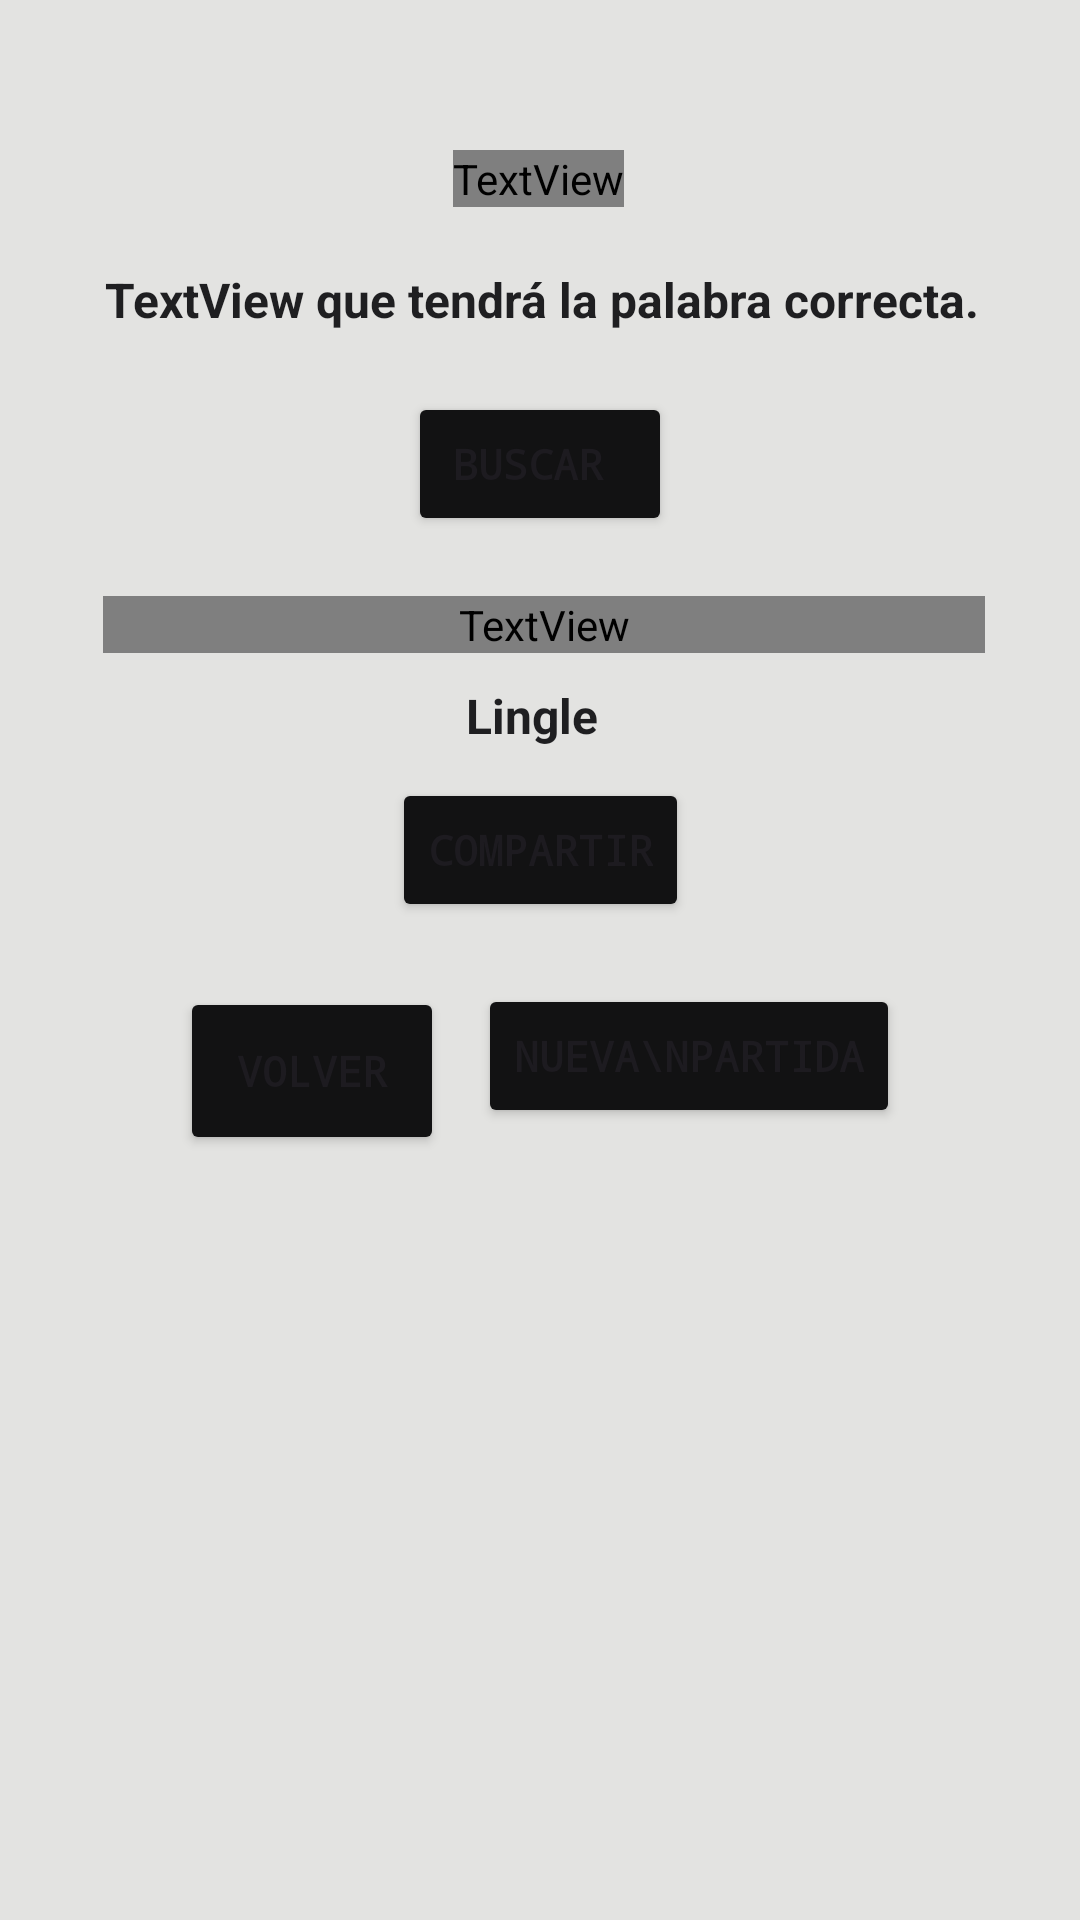

Here is an Android app screen rendered from its layout file. Give the layout XML and the strings, colors and styles it references.
<!-- AndroidManifest.xml: application theme Theme.Lingle -->
<!-- res/layout/activity_resultado.xml -->
<?xml version="1.0" encoding="utf-8"?>
<androidx.constraintlayout.widget.ConstraintLayout xmlns:android="http://schemas.android.com/apk/res/android"
    xmlns:app="http://schemas.android.com/apk/res-auto"
    xmlns:tools="http://schemas.android.com/tools"
    android:layout_width="match_parent"
    android:layout_height="match_parent"
    android:background="@color/primaryLight"
    tools:context=".ResultadoActivity">

    <Button
        android:id="@+id/buttonNuevaPartidaResultado"
        android:layout_width="wrap_content"
        android:layout_height="wrap_content"
        android:layout_marginStart="20dp"
        android:layout_marginTop="20dp"
        android:layout_marginEnd="60dp"
        android:backgroundTint="@color/darkPrimary"
        android:text="Nueva\npartida"
        android:textStyle="bold"
        android:typeface="monospace"
        app:layout_constraintBottom_toBottomOf="parent"
        app:layout_constraintEnd_toEndOf="parent"
        app:layout_constraintHorizontal_bias="1.0"
        app:layout_constraintStart_toEndOf="@+id/buttonVolverResultado"
        app:layout_constraintTop_toBottomOf="@+id/buttonCompartir"
        app:layout_constraintVertical_bias="0.003" />

    <Button
        android:id="@+id/buttonVolverResultado"
        android:layout_width="wrap_content"
        android:layout_height="56dp"
        android:layout_marginStart="60dp"
        android:layout_marginTop="20dp"
        android:backgroundTint="@color/darkPrimary"
        android:text="Volver"
        android:textStyle="bold"
        android:typeface="monospace"
        app:layout_constraintBottom_toBottomOf="parent"
        app:layout_constraintEnd_toEndOf="parent"
        app:layout_constraintHorizontal_bias="0.0"
        app:layout_constraintStart_toStartOf="parent"
        app:layout_constraintTop_toBottomOf="@+id/buttonCompartir"
        app:layout_constraintVertical_bias="0.006" />

    <Button
        android:id="@+id/buttonCompartir"
        android:layout_width="wrap_content"
        android:layout_height="wrap_content"
        android:layout_marginTop="10dp"
        android:backgroundTint="@color/darkPrimary"
        android:text="Compartir"
        android:textStyle="bold"
        android:typeface="monospace"
        app:icon="@android:drawable/ic_menu_share"
        app:layout_constraintBottom_toBottomOf="parent"
        app:layout_constraintEnd_toEndOf="parent"
        app:layout_constraintStart_toStartOf="parent"
        app:layout_constraintTop_toBottomOf="@+id/textViewTuResultado2"
        app:layout_constraintVertical_bias="0.0" />

    <TextView
        android:id="@+id/textViewTuResultado"
        android:layout_width="294dp"
        android:layout_height="wrap_content"
        android:layout_marginStart="50dp"
        android:layout_marginTop="20dp"
        android:layout_marginEnd="50dp"
        android:lineSpacingExtra="10dp"
        android:text="Tu resultado"
        android:textAlignment="center"
        android:textColor="@color/primary"
        android:textSize="18sp"
        android:fontFamily="@font/bookosb"
        app:layout_constraintBottom_toBottomOf="parent"
        app:layout_constraintEnd_toEndOf="parent"
        app:layout_constraintHorizontal_bias="0.47"
        app:layout_constraintStart_toStartOf="parent"
        app:layout_constraintTop_toBottomOf="@+id/buttonSignificado"
        app:layout_constraintVertical_bias="0.0" />

    <TextView
        android:id="@+id/textViewResultado"
        android:layout_width="wrap_content"
        android:layout_height="wrap_content"
        android:layout_marginTop="50dp"
        android:text="¡Bien hecho!"
        android:fontFamily="@font/bookosb"
        android:textColor="@color/primary"
        android:textSize="28sp"
        app:layout_constraintBottom_toBottomOf="parent"
        app:layout_constraintEnd_toEndOf="parent"
        app:layout_constraintHorizontal_bias="0.498"
        app:layout_constraintStart_toStartOf="parent"
        app:layout_constraintTop_toTopOf="parent"
        app:layout_constraintVertical_bias="0.0" />

    <TextView
        android:id="@+id/textViewPalabraCorrecta"
        android:layout_width="294dp"
        android:layout_height="wrap_content"
        android:layout_marginStart="50dp"
        android:layout_marginTop="20dp"
        android:layout_marginEnd="50dp"
        android:lineSpacingExtra="10dp"
        android:text="TextView que tendrá la palabra correcta."
        android:textColor="@color/primary"
        android:textSize="16sp"
        android:textStyle="bold"
        android:textAlignment="center"
        app:layout_constraintBottom_toBottomOf="parent"
        app:layout_constraintEnd_toEndOf="parent"
        app:layout_constraintHorizontal_bias="0.498"
        app:layout_constraintStart_toStartOf="parent"
        app:layout_constraintTop_toBottomOf="@+id/textViewResultado"
        app:layout_constraintVertical_bias="0.0" />

    <TextView
        android:id="@+id/textViewTuResultado2"
        android:layout_width="294dp"
        android:layout_height="wrap_content"
        android:layout_marginStart="50dp"
        android:layout_marginTop="10dp"
        android:layout_marginEnd="50dp"
        android:text="Lingle "
        android:textAlignment="center"
        android:textColor="@color/primary"
        android:textSize="16sp"
        android:textStyle="bold"
        app:layout_constraintBottom_toBottomOf="parent"
        app:layout_constraintEnd_toEndOf="parent"
        app:layout_constraintHorizontal_bias="0.529"
        app:layout_constraintStart_toStartOf="parent"
        app:layout_constraintTop_toBottomOf="@+id/textViewTuResultado"
        app:layout_constraintVertical_bias="0.0" />

    <Button
        android:id="@+id/buttonSignificado"
        android:layout_width="wrap_content"
        android:layout_height="wrap_content"
        android:layout_marginTop="20dp"
        android:text="Buscar "
        android:typeface="monospace"
        android:textStyle="bold"
        android:backgroundTint="@color/darkPrimary"
        app:layout_constraintBottom_toBottomOf="parent"
        app:layout_constraintEnd_toEndOf="parent"
        app:layout_constraintStart_toStartOf="parent"
        app:layout_constraintTop_toBottomOf="@+id/textViewPalabraCorrecta"
        app:layout_constraintVertical_bias="0.0" />

    <Button
        android:id="@+id/buttonStatsDesdeResultado"
        android:layout_width="wrap_content"
        android:layout_height="wrap_content"
        android:layout_marginTop="20dp"
        android:backgroundTint="@color/darkPrimary"
        android:text="Ver stats"
        android:textStyle="bold"
        android:typeface="monospace"
        android:visibility="invisible"
        app:icon="@android:drawable/ic_menu_agenda"
        app:layout_constraintEnd_toEndOf="parent"
        app:layout_constraintStart_toStartOf="parent"
        app:layout_constraintTop_toBottomOf="@+id/buttonVolverResultado" />
</androidx.constraintlayout.widget.ConstraintLayout>
<!-- resources referenced by this layout -->
<resources>
  <color name="darkPrimary">#121213</color>
  <color name="primary">#1f1f21</color>
  <color name="primaryLight">#e3e3e1</color>
  <style name="Theme.Lingle" parent="Base.Theme.Lingle" />
  <style name="Base.Theme.Lingle" parent="Theme.Material3.DayNight.NoActionBar">
          
          
  
          
          <item name="android:statusBarColor">@color/darkPrimary</item>
  
          
          <item name="colorControlActivated">@color/white</item>
  
          <item name="colorSwitchThumbNormal">@color/secondary</item>
  
          <item name="android:colorForeground">@color/darkPrimary</item>
      </style>
  <color name="white">#FFFFFFFF</color>
  <color name="secondary">#818384</color>
</resources>
